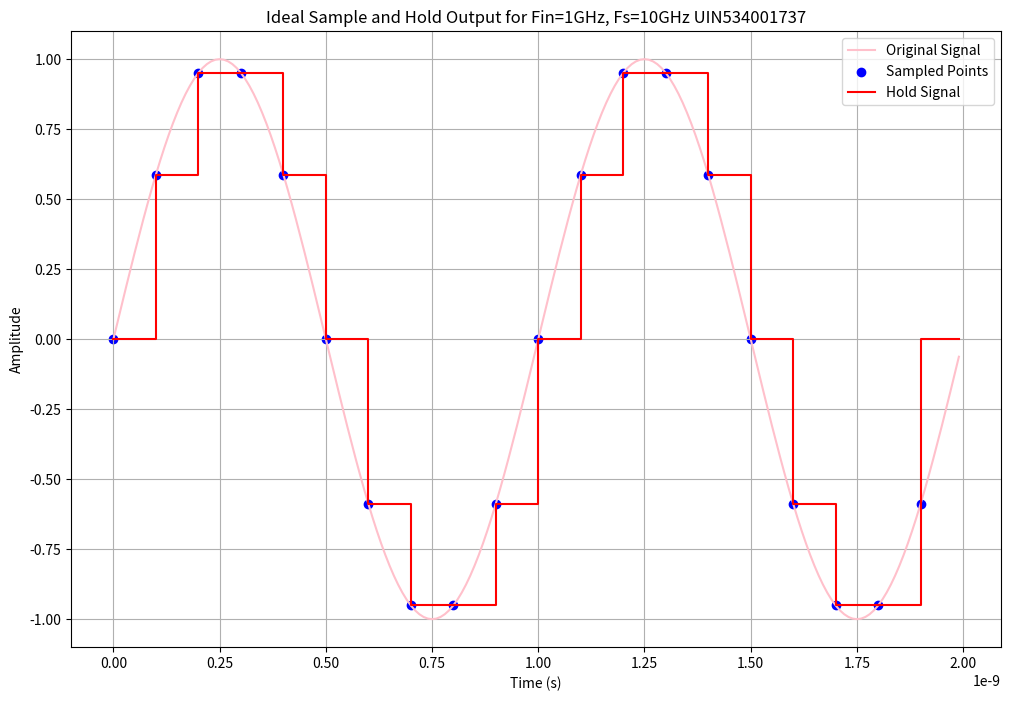

Here is the Python script that generated this plot:
#q1-lab4-p1-optional
import numpy as np
import matplotlib.pyplot as plt

# Define parameters
sampling_freq = 10e9  # 10 GHz
signal_freq = 1e9     # 1 GHz
duration = 2e-9       # 2 ns

t = np.linspace(0, duration,200, endpoint=False )
# Generate the original sine wave
original_signal = np.sin(2 * np.pi * signal_freq * t)
# Sample the signal
sampled_indices = np.arange(0, len(t), int(sampling_freq / signal_freq))
print(sampled_indices)
sampled_signal = original_signal[sampled_indices]

# Generate hold signal
hold_signal = np.zeros_like(original_signal)
for i in range(len(sampled_indices) - 1):
    hold_signal[sampled_indices[i]:sampled_indices[i+1]] = sampled_signal[i]

plt.figure(figsize=(12, 8))
plt.plot(t, original_signal, label='Original Signal', color='pink')
plt.scatter(t[sampled_indices], sampled_signal, color='blue', label='Sampled Points')
plt.step(t, hold_signal, where='post', label='Hold Signal', color='red')

plt.title('Ideal Sample and Hold Output for Fin=1GHz, Fs=10GHz UIN534001737')
plt.xlabel('Time (s)')
plt.ylabel('Amplitude')
plt.legend()
plt.grid(True)
plt.show()
